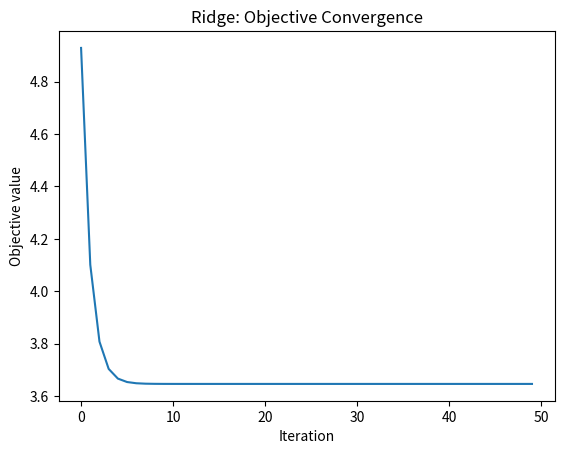
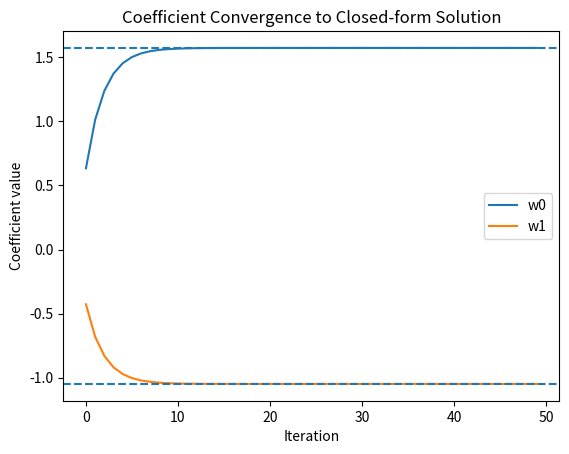
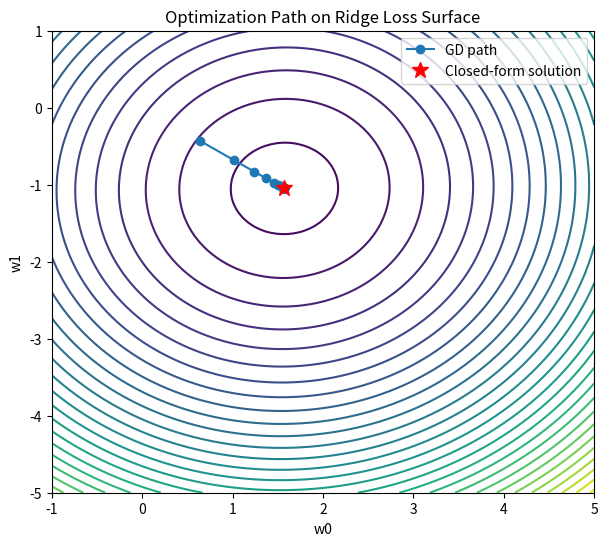

These charts were generated, in order, by the following Python code:
import numpy as np
import matplotlib.pyplot as plt

np.random.seed(0)

# サンプル数と特徴数（2次元で可視化）
n = 100
d = 2

X = np.random.randn(n, d)
true_w = np.array([3.0, -2.0])

y = X @ true_w + 0.5 * np.random.randn(n)

# 標準化
X = (X - X.mean(axis=0)) / X.std(axis=0)
y = y - y.mean()


alpha = 1.0

I = np.eye(d)
w_closed = np.linalg.inv(X.T @ X + n * alpha * I) @ X.T @ y

def ridge_gradient_descent(X, y, alpha, lr=0.1, max_iter=100):
    n, d = X.shape
    w = np.zeros(d)

    w_history = []
    obj_history = []

    for _ in range(max_iter):
        # 勾配
        grad = -(X.T @ (y - X @ w)) / n + alpha * w

        # 更新
        w = w - lr * grad

        # 記録
        w_history.append(w.copy())

        loss = (1/(2*n)) * np.sum((y - X @ w)**2)
        reg = (alpha/2) * np.sum(w**2)
        obj_history.append(loss + reg)

    return np.array(w_history), np.array(obj_history)

w_hist, obj_hist = ridge_gradient_descent(X, y, alpha, lr=0.2, max_iter=50)

plt.figure()
plt.plot(obj_hist)
plt.xlabel("Iteration")
plt.ylabel("Objective value")
plt.title("Ridge: Objective Convergence")
plt.show()

plt.figure()
plt.plot(w_hist[:, 0], label="w0")
plt.plot(w_hist[:, 1], label="w1")
plt.axhline(w_closed[0], linestyle="--")
plt.axhline(w_closed[1], linestyle="--")
plt.legend()
plt.xlabel("Iteration")
plt.ylabel("Coefficient value")
plt.title("Coefficient Convergence to Closed-form Solution")
plt.show()

def ridge_objective(w, X, y, alpha):
    n = X.shape[0]
    loss = (1/(2*n)) * np.sum((y - X @ w)**2)
    reg = (alpha/2) * np.sum(w**2)
    return loss + reg

w0 = np.linspace(-1, 5, 100)
w1 = np.linspace(-5, 1, 100)

W0, W1 = np.meshgrid(w0, w1)
Z = np.zeros_like(W0)

for i in range(W0.shape[0]):
    for j in range(W0.shape[1]):
        w = np.array([W0[i, j], W1[i, j]])
        Z[i, j] = ridge_objective(w, X, y, alpha)

plt.figure(figsize=(7, 6))

# 等高線
plt.contour(W0, W1, Z, levels=30)

# 最適化軌跡
plt.plot(w_hist[:, 0], w_hist[:, 1], 'o-', label="GD path")

# 真の解
plt.plot(w_closed[0], w_closed[1], 'r*', markersize=12, label="Closed-form solution")

plt.xlabel("w0")
plt.ylabel("w1")
plt.title("Optimization Path on Ridge Loss Surface")
plt.legend()
plt.show()
